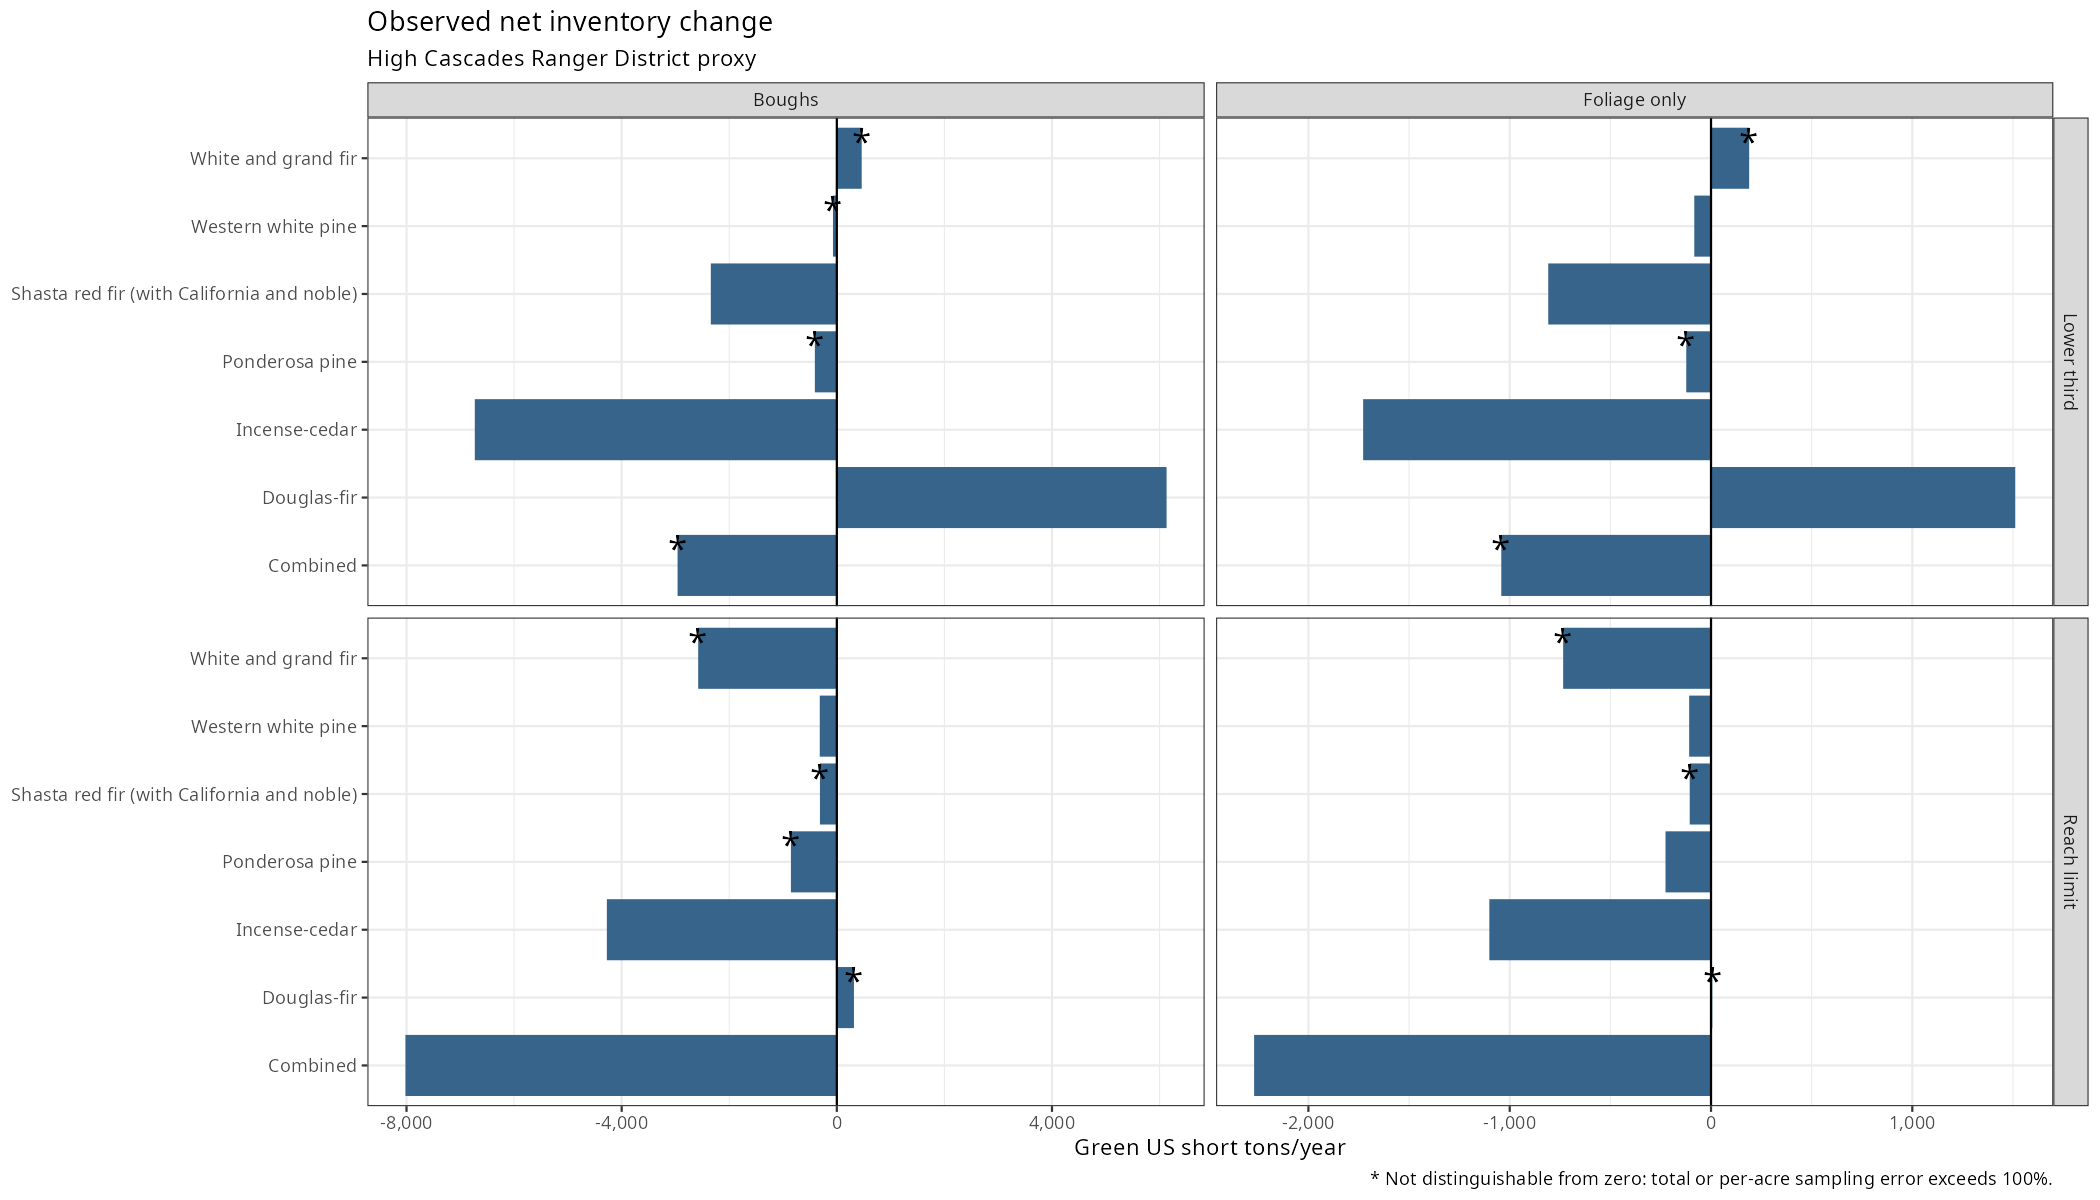

The table this chart was drawn from, first rows:
YEAR, species, scenario, quantity, component, green_tons_acre_year, green_tons_per_year, per_acre_se_percent, total_se_percent, total_se_tons_per_year, per_acre_se_tons_year, area_plots, nonreserved_acres, area_se_percent, coverage, allocation, green_ratio_used, component_plots, excluded_unlinked
2019, Douglas-fir, reach, boughs, net_change, 0.0008431, 318.1, 446.1, 445.4, 1417, 0.003761, 168, 377312, 7.434, High Cascades Ranger District proxy, cone, 2.42, 77, 1
2019, Douglas-fir, reach, boughs, gross_accrual, 0.005134, 1937, 23.81, 24.2, 468.7, 0.001222, 168, 377312, 7.434, High Cascades Ranger District proxy, cone, 2.42, 32, 1
2019, Douglas-fir, reach, boughs, survivor_loss, -0.01187, -4479, 19.01, 20.3, 909.5, 0.002257, 168, 377312, 7.434, High Cascades Ranger District proxy, cone, 2.42, 44, 1
2019, Douglas-fir, reach, boughs, ingrowth_gain, 0.0112, 4226, 21.3, 21.93, 926.7, 0.002385, 168, 377312, 7.434, High Cascades Ranger District proxy, cone, 2.42, 44, 1
2019, Douglas-fir, reach, boughs, mortality_loss, 0.001586, 598.3, 70.49, 70.74, 423.3, 0.001118, 168, 377312, 7.434, High Cascades Ranger District proxy, cone, 2.42, 6, 1
2019, Douglas-fir, reach, boughs, removal_loss, 0.002032, 766.9, 50.91, 52.32, 401.2, 0.001035, 168, 377312, 7.434, High Cascades Ranger District proxy, cone, 2.42, 6, 1
2019, Douglas-fir, reach, foliage_only, net_change, 1.7190494067358e-05, 6.486, 6908, 6907, 448, 0.001187, 168, 377312, 7.434, High Cascades Ranger District proxy, cone, 2.42, 77, 1
2019, Douglas-fir, reach, foliage_only, gross_accrual, 0.001413, 533.2, 24.31, 24.7, 131.7, 0.0003436, 168, 377312, 7.434, High Cascades Ranger District proxy, cone, 2.42, 32, 1
2019, Douglas-fir, reach, foliage_only, survivor_loss, -0.003839, -1449, 18.4, 19.77, 286.4, 0.0007066, 168, 377312, 7.434, High Cascades Ranger District proxy, cone, 2.42, 44, 1
2019, Douglas-fir, reach, foliage_only, ingrowth_gain, 0.003654, 1379, 21.38, 22.01, 303.4, 0.000781, 168, 377312, 7.434, High Cascades Ranger District proxy, cone, 2.42, 44, 1
2019, Douglas-fir, reach, foliage_only, mortality_loss, 0.0005577, 210.4, 73.34, 73.58, 154.8, 0.000409, 168, 377312, 7.434, High Cascades Ranger District proxy, cone, 2.42, 6, 1
2019, Douglas-fir, reach, foliage_only, removal_loss, 0.0006526, 246.2, 50.58, 51.94, 127.9, 0.0003301, 168, 377312, 7.434, High Cascades Ranger District proxy, cone, 2.42, 6, 1
2019, Douglas-fir, rule, boughs, net_change, 0.01625, 6131, 55.92, 55.78, 3420, 0.009086, 168, 377312, 7.434, High Cascades Ranger District proxy, cone, 2.42, 107, 1
2019, Douglas-fir, rule, boughs, gross_accrual, 0.03496, 13191, 17.07, 17.71, 2336, 0.005969, 168, 377312, 7.434, High Cascades Ranger District proxy, cone, 2.42, 66, 1
2019, Douglas-fir, rule, boughs, survivor_loss, -0.02582, -9743, 18.7, 19.67, 1917, 0.004828, 168, 377312, 7.434, High Cascades Ranger District proxy, cone, 2.42, 61, 1
2019, Douglas-fir, rule, boughs, ingrowth_gain, 0.01207, 4555, 21.31, 21.95, 999.9, 0.002573, 168, 377312, 7.434, High Cascades Ranger District proxy, cone, 2.42, 44, 1
2019, Douglas-fir, rule, boughs, mortality_loss, 0.002513, 948.2, 53.36, 53.69, 509.1, 0.001341, 168, 377312, 7.434, High Cascades Ranger District proxy, cone, 2.42, 7, 1
2019, Douglas-fir, rule, boughs, removal_loss, 0.002452, 925.2, 48.84, 50.1, 463.5, 0.001198, 168, 377312, 7.434, High Cascades Ranger District proxy, cone, 2.42, 6, 1
2019, Douglas-fir, rule, foliage_only, net_change, 0.004006, 1511, 55.94, 55.71, 841.9, 0.002241, 168, 377312, 7.434, High Cascades Ranger District proxy, cone, 2.42, 107, 1
2019, Douglas-fir, rule, foliage_only, gross_accrual, 0.007866, 2968, 16.81, 17.47, 518.4, 0.001322, 168, 377312, 7.434, High Cascades Ranger District proxy, cone, 2.42, 66, 1
2019, Douglas-fir, rule, foliage_only, survivor_loss, -0.00622, -2347, 17.9, 19.06, 447.4, 0.001114, 168, 377312, 7.434, High Cascades Ranger District proxy, cone, 2.42, 61, 1
2019, Douglas-fir, rule, foliage_only, ingrowth_gain, 0.003927, 1482, 21.34, 21.98, 325.7, 0.0008381, 168, 377312, 7.434, High Cascades Ranger District proxy, cone, 2.42, 44, 1
2019, Douglas-fir, rule, foliage_only, mortality_loss, 0.000802, 302.6, 57.24, 57.56, 174.2, 0.0004591, 168, 377312, 7.434, High Cascades Ranger District proxy, cone, 2.42, 7, 1
2019, Douglas-fir, rule, foliage_only, removal_loss, 0.0007652, 288.7, 48.34, 49.59, 143.2, 0.0003699, 168, 377312, 7.434, High Cascades Ranger District proxy, cone, 2.42, 6, 1
2019, Incense-cedar, reach, boughs, net_change, -0.01133, -4275, 92.97, 94.27, 4030, 0.01053, 168, 377312, 7.434, High Cascades Ranger District proxy, cone, 2.42, 17, 2
2019, Incense-cedar, reach, boughs, gross_accrual, 0.001194, 450.6, 43.75, 44, 198.2, 0.0005224, 168, 377312, 7.434, High Cascades Ranger District proxy, cone, 2.42, 9, 2
2019, Incense-cedar, reach, boughs, survivor_loss, -0.00631, -2381, 76.09, 77.42, 1843, 0.004802, 168, 377312, 7.434, High Cascades Ranger District proxy, cone, 2.42, 6, 2
2019, Incense-cedar, reach, boughs, ingrowth_gain, 0.0004681, 176.6, 53.23, 54.34, 95.97, 0.0002492, 168, 377312, 7.434, High Cascades Ranger District proxy, cone, 2.42, 4, 2
2019, Incense-cedar, reach, boughs, mortality_loss, 0.0001792, 67.61, 73.49, 73.65, 49.79, 0.0001317, 168, 377312, 7.434, High Cascades Ranger District proxy, cone, 2.42, 2, 2
2019, Incense-cedar, reach, boughs, removal_loss, 0.006504, 2454, 90.61, 91.91, 2256, 0.005893, 168, 377312, 7.434, High Cascades Ranger District proxy, cone, 2.42, 1, 2
2019, Incense-cedar, reach, foliage_only, net_change, -0.002919, -1101, 93.71, 95, 1046, 0.002735, 168, 377312, 7.434, High Cascades Ranger District proxy, cone, 2.42, 17, 2
2019, Incense-cedar, reach, foliage_only, gross_accrual, 0.0003713, 140.1, 43.11, 43.37, 60.75, 0.0001601, 168, 377312, 7.434, High Cascades Ranger District proxy, cone, 2.42, 9, 2
2019, Incense-cedar, reach, foliage_only, survivor_loss, -0.001562, -589.4, 72.5, 73.83, 435.1, 0.001133, 168, 377312, 7.434, High Cascades Ranger District proxy, cone, 2.42, 6, 2
2019, Incense-cedar, reach, foliage_only, ingrowth_gain, 0.0001544, 58.26, 52.49, 53.56, 31.21, 8.10484968554707e-05, 168, 377312, 7.434, High Cascades Ranger District proxy, cone, 2.42, 4, 2
2019, Incense-cedar, reach, foliage_only, mortality_loss, 5.73357196784546e-05, 21.63, 72.1, 72.27, 15.63, 4.13404370252082e-05, 168, 377312, 7.434, High Cascades Ranger District proxy, cone, 2.42, 2, 2
2019, Incense-cedar, reach, foliage_only, removal_loss, 0.001825, 688.5, 90.61, 91.91, 632.9, 0.001654, 168, 377312, 7.434, High Cascades Ranger District proxy, cone, 2.42, 1, 2
2019, Incense-cedar, rule, boughs, net_change, -0.01784, -6730, 92.28, 93.58, 6298, 0.01646, 168, 377312, 7.434, High Cascades Ranger District proxy, cone, 2.42, 23, 2
2019, Incense-cedar, rule, boughs, gross_accrual, 0.001859, 701.5, 31.3, 31.68, 222.2, 0.0005819, 168, 377312, 7.434, High Cascades Ranger District proxy, cone, 2.42, 13, 2
2019, Incense-cedar, rule, boughs, survivor_loss, -0.00693, -2615, 69.39, 70.74, 1850, 0.004809, 168, 377312, 7.434, High Cascades Ranger District proxy, cone, 2.42, 10, 2
2019, Incense-cedar, rule, boughs, ingrowth_gain, 0.0004681, 176.6, 53.23, 54.34, 95.97, 0.0002492, 168, 377312, 7.434, High Cascades Ranger District proxy, cone, 2.42, 4, 2
2019, Incense-cedar, rule, boughs, mortality_loss, 0.0001792, 67.61, 73.49, 73.65, 49.79, 0.0001317, 168, 377312, 7.434, High Cascades Ranger District proxy, cone, 2.42, 2, 2
2019, Incense-cedar, rule, boughs, removal_loss, 0.01306, 4926, 90.61, 91.91, 4528, 0.01183, 168, 377312, 7.434, High Cascades Ranger District proxy, cone, 2.42, 1, 2
2019, Incense-cedar, rule, foliage_only, net_change, -0.00458, -1728, 92.54, 93.84, 1622, 0.004238, 168, 377312, 7.434, High Cascades Ranger District proxy, cone, 2.42, 23, 2
2019, Incense-cedar, rule, foliage_only, gross_accrual, 0.0006267, 236.5, 30.83, 31.23, 73.86, 0.0001932, 168, 377312, 7.434, High Cascades Ranger District proxy, cone, 2.42, 13, 2
2019, Incense-cedar, rule, foliage_only, survivor_loss, -0.001818, -686.1, 62.82, 64.19, 440.4, 0.001142, 168, 377312, 7.434, High Cascades Ranger District proxy, cone, 2.42, 10, 2
2019, Incense-cedar, rule, foliage_only, ingrowth_gain, 0.0001544, 58.26, 52.49, 53.56, 31.21, 8.10484968554707e-05, 168, 377312, 7.434, High Cascades Ranger District proxy, cone, 2.42, 4, 2
2019, Incense-cedar, rule, foliage_only, mortality_loss, 5.73357196784546e-05, 21.63, 72.1, 72.27, 15.63, 4.13404370252082e-05, 168, 377312, 7.434, High Cascades Ranger District proxy, cone, 2.42, 2, 2
2019, Incense-cedar, rule, foliage_only, removal_loss, 0.003485, 1315, 90.61, 91.91, 1209, 0.003158, 168, 377312, 7.434, High Cascades Ranger District proxy, cone, 2.42, 1, 2
2019, Ponderosa pine, reach, boughs, net_change, -0.002262, -853.7, 106.6, 106.6, 909.9, 0.002413, 168, 377312, 7.434, High Cascades Ranger District proxy, cone, 2.42, 16, 1
2019, Ponderosa pine, reach, boughs, gross_accrual, 0.002523, 952.1, 46.81, 46.89, 446.5, 0.001181, 168, 377312, 7.434, High Cascades Ranger District proxy, cone, 2.42, 6, 1
2019, Ponderosa pine, reach, boughs, survivor_loss, -0.005832, -2200, 43.99, 44.21, 972.8, 0.002565, 168, 377312, 7.434, High Cascades Ranger District proxy, cone, 2.42, 10, 1
2019, Ponderosa pine, reach, boughs, ingrowth_gain, 0.001046, 394.5, 48.68, 49.82, 196.5, 0.0005089, 168, 377312, 7.434, High Cascades Ranger District proxy, cone, 2.42, 8, 1
2019, Ponderosa pine, reach, boughs, mortality_loss, 0, 0, NA, NA, NA, NA, 168, 377312, 7.434, High Cascades Ranger District proxy, cone, 2.42, 0, 1
2019, Ponderosa pine, reach, boughs, removal_loss, 0, 0, NA, NA, NA, NA, 168, 377312, 7.434, High Cascades Ranger District proxy, cone, 2.42, 0, 1
2019, Ponderosa pine, reach, foliage_only, net_change, -0.0005992, -226.1, 98.1, 98.03, 221.6, 0.0005878, 168, 377312, 7.434, High Cascades Ranger District proxy, cone, 2.42, 16, 1
2019, Ponderosa pine, reach, foliage_only, gross_accrual, 0.0005754, 217.1, 46.63, 46.71, 101.4, 0.0002683, 168, 377312, 7.434, High Cascades Ranger District proxy, cone, 2.42, 6, 1
2019, Ponderosa pine, reach, foliage_only, survivor_loss, -0.001467, -553.6, 42.9, 43.13, 238.8, 0.0006294, 168, 377312, 7.434, High Cascades Ranger District proxy, cone, 2.42, 10, 1
2019, Ponderosa pine, reach, foliage_only, ingrowth_gain, 0.0002926, 110.4, 47.94, 49.09, 54.19, 0.0001403, 168, 377312, 7.434, High Cascades Ranger District proxy, cone, 2.42, 8, 1
2019, Ponderosa pine, reach, foliage_only, mortality_loss, 0, 0, NA, NA, NA, NA, 168, 377312, 7.434, High Cascades Ranger District proxy, cone, 2.42, 0, 1
2019, Ponderosa pine, reach, foliage_only, removal_loss, 0, 0, NA, NA, NA, NA, 168, 377312, 7.434, High Cascades Ranger District proxy, cone, 2.42, 0, 1
... 108 more rows
